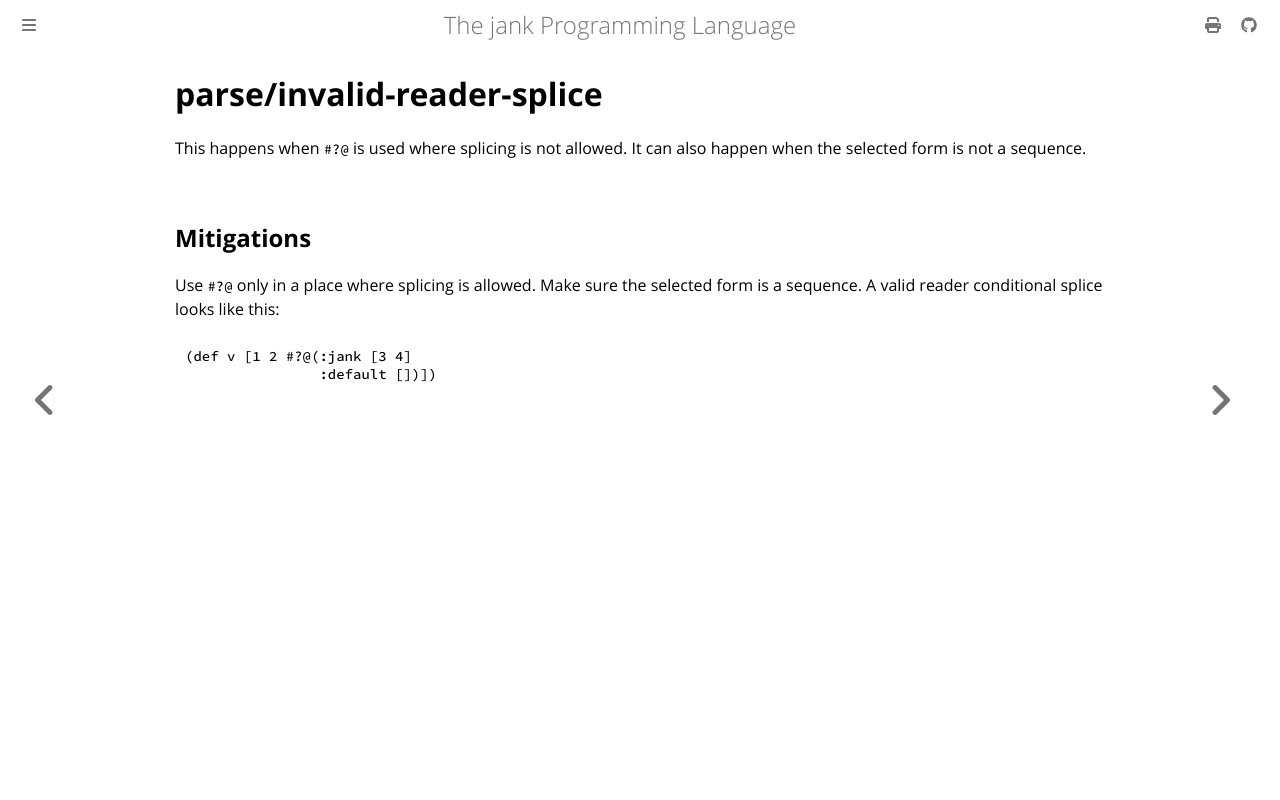

repository: jank-lang/jank · page: reference/error/parse/invalid-reader-splice.html · generator: mdbook

# parse/invalid-reader-splice

This happens when `#?@` is used where splicing is not allowed. It can also happen when the selected form is not a sequence.

## Mitigations
Use `#?@` only in a place where splicing is allowed. Make sure the selected form is a sequence. A valid reader conditional splice looks like this:

```clojure
(def v [1 2 #?@(:jank [3 4]
                :default [])])
```
